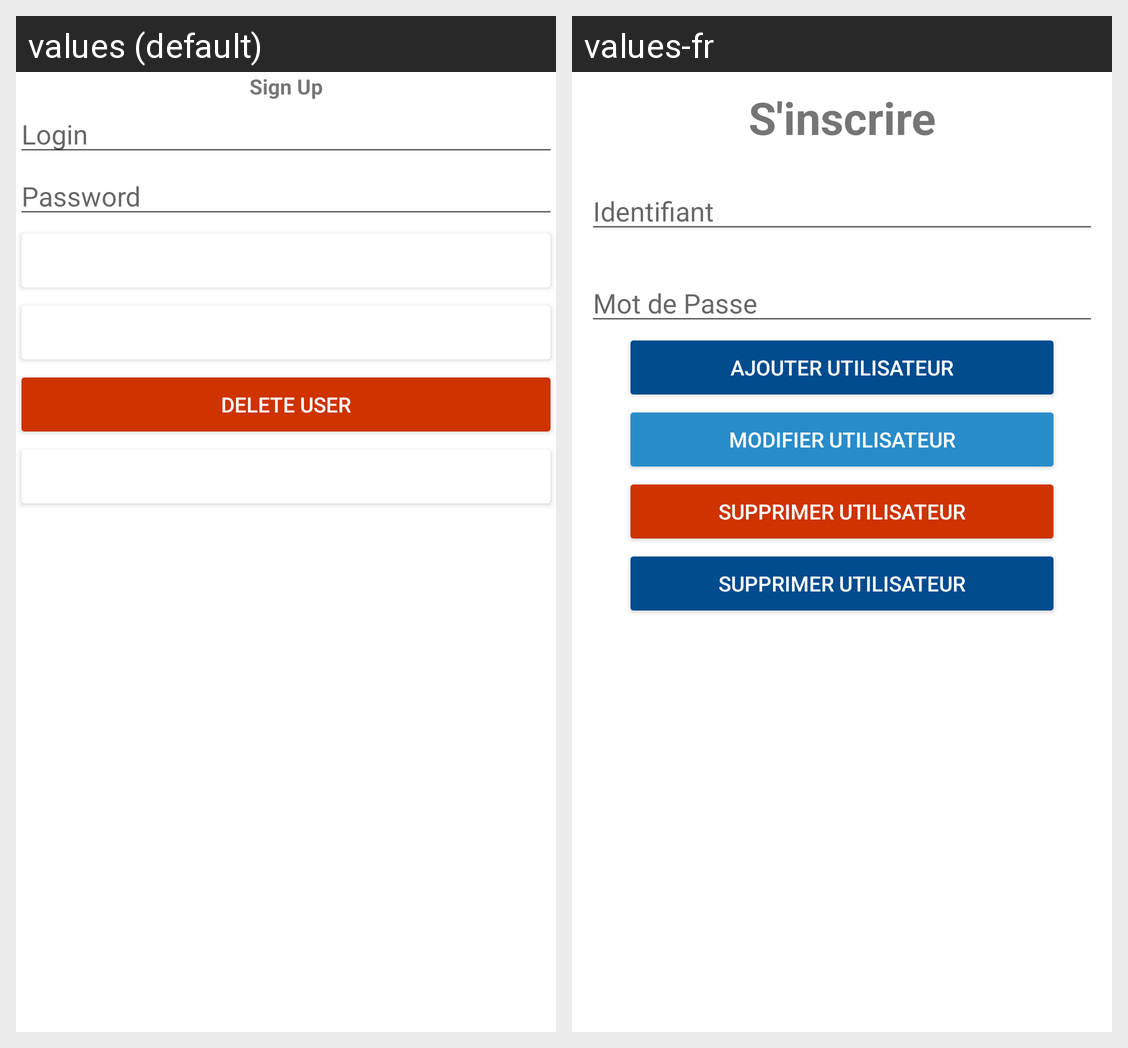

For this localized Android screen grid, give each drawn string resource with its value in every locale shown.
Android screen res/layout/activity_sign_up.xml rendered under 2 locales, left to right: values (default), values-fr. Device: Nexus 5 (rendered at 1080×1920; each locale shown at half size, 540×960, under a caption strip naming it); theme Theme.My_school.
Strings drawn on this screen, with the default value and each locale's value (text and hints the layout hard-codes, and strings that could not be matched under every locale, appear in the picture but are not listed):

sign_up
  values: Sign Up
  values-fr: S'inscrire

login
  values: Login
  values-fr: Identifiant

password
  values: Password
  values-fr: Mot de Passe

delete_user
  values: Delete User
  values-fr: Supprimer Utilisateur
